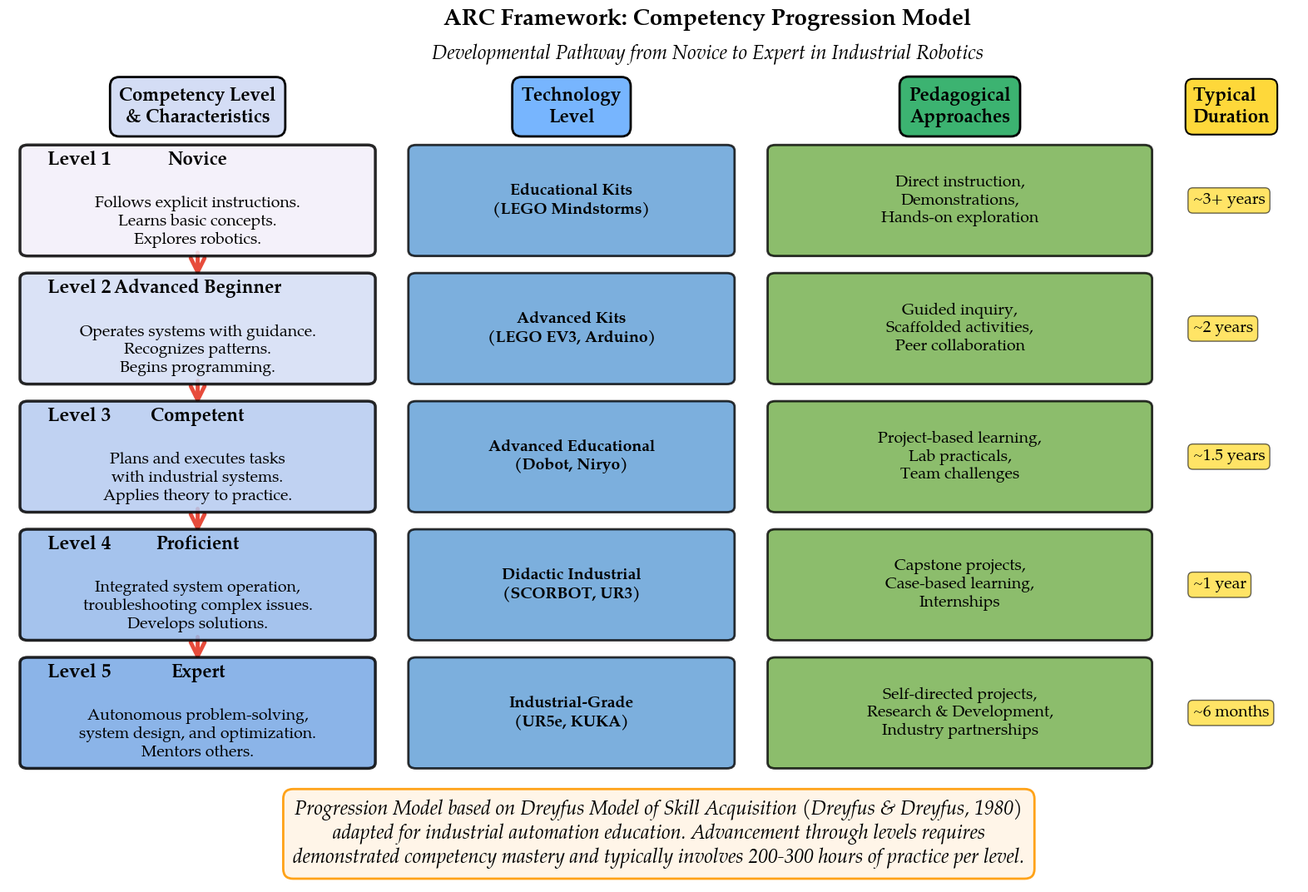

The script that saved this image:
#!/usr/bin/env python3
# ==============================================================================
# FIGURE 5: ARC Framework - Competency Progression Model
# ==============================================================================

import matplotlib.pyplot as plt
import matplotlib.patches as mpatches
from matplotlib.patches import FancyBboxPatch, FancyArrowPatch
import numpy as np

# Configurar fuente Palatino Linotype
plt.rcParams['font.family'] = 'serif'
plt.rcParams['font.serif'] = ['TeX Gyre Pagella', 'Palatino Linotype', 'Palatino', 'URW Palladio L', 'serif']
plt.rcParams['font.size'] = 16

# Definir niveles de competencia
competency_levels = {
    'Level 1': {
        'name': 'Novice',
        'description': 'Follows explicit instructions.\nLearns basic concepts.\nExplores robotics.',
        'tech_level': 'Educational Kits\n(LEGO Mindstorms)',
        'pedagogy': 'Direct instruction,\nDemonstrations,\nHands-on exploration',
        'color': '#f3effa'
    },
    'Level 2': {
        'name': 'Advanced Beginner',
        'description': 'Operates systems with guidance.\nRecognizes patterns.\nBegins programming.',
        'tech_level': 'Advanced Kits\n(LEGO EV3, Arduino)',
        'pedagogy': 'Guided inquiry,\nScaffolded activities,\nPeer collaboration',
        'color': '#d4ddf5'
    },
    'Level 3': {
        'name': 'Competent',
        'description': 'Plans and executes tasks\nwith industrial systems.\nApplies theory to practice.',
        'tech_level': 'Advanced Educational\n(Dobot, Niryo)',
        'pedagogy': 'Project-based learning,\nLab practicals,\nTeam challenges',
        'color': '#b5cbf0'
    },
    'Level 4': {
        'name': 'Proficient',
        'description': 'Integrated system operation,\ntroubleshooting complex issues.\nDevelops solutions.',
        'tech_level': 'Didactic Industrial\n(SCORBOT, UR3)',
        'pedagogy': 'Capstone projects,\nCase-based learning,\nInternships',
        'color': '#96b9ea'
    },
    'Level 5': {
        'name': 'Expert',
        'description': 'Autonomous problem-solving,\nsystem design, and optimization.\nMentors others.',
        'tech_level': 'Industrial-Grade\n(UR5e, KUKA)',
        'pedagogy': 'Self-directed projects,\nResearch & Development,\nIndustry partnerships',
        'color': '#77a7e5'
    }
}

# Crear figura
fig, ax = plt.subplots(figsize=(16, 11)) # (figsize=(14, 11))
#ax.set_xlim(0, 14)
#ax.set_ylim(0, 13)
ax.set_xlim(-0.2, 13.1) #(-0.2, 13.1)
ax.set_ylim(0.1, 12.4)    #(0, 12.4)

ax.axis('off')

# TÃ­tulo principal
ax.text(7, 12.4, 'ARC Framework: Competency Progression Model', 
        ha='center', va='top', fontsize=20, fontweight='bold')

# SubtÃ­tulo
ax.text(7, 11.9, 'Developmental Pathway from Novice to Expert in Industrial Robotics', 
        ha='center', va='top', fontsize=17, style='italic', color='black')

# Posiciones verticales para los 5 niveles (de arriba hacia abajo)
y_positions = [9.0, 7.2, 5.4, 3.6, 1.8]
box_height = 1.4

for i, (level_key, level_data) in enumerate(competency_levels.items()):
    y = y_positions[i]
    
    # Caja principal (nivel de competencia)
    main_box = FancyBboxPatch((0, y), 3.5, box_height,
                             boxstyle="round,pad=0.08",
                             facecolor=level_data['color'],
                             edgecolor='black',
                             linewidth=2.5,
                             alpha=0.85)
    ax.add_patch(main_box)
    
    # Texto del nivel
    ax.text(0.2, y + box_height - 0.2, level_key,
           fontsize=17, fontweight='bold', color='black')
    
    # Nombre de competencia
    ax.text(1.75, y + box_height - 0.2, level_data['name'],
           fontsize=16, fontweight='bold', color='black',
           ha='center')
    
    # DescripciÃ³n
    ax.text(1.75, y + 0.4, level_data['description'],
           fontsize=14, color='black', ha='center', va='center',
           multialignment='center')
    
    # Caja de tecnologÃ­a (derecha)
    tech_box = FancyBboxPatch((4.0, y), 3.2, box_height,
                             boxstyle="round,pad=0.08",
                             facecolor='#5b9bd5',
                             edgecolor='black',
                             linewidth=2,
                             alpha=0.8)
    ax.add_patch(tech_box)
    
    ax.text(5.6, y + box_height/2, level_data['tech_level'],
           fontsize=14, color='black', ha='center', va='center',
           multialignment='center', fontweight='bold')
    
    # Caja de pedagogÃ­a (extrema derecha)
    ped_box = FancyBboxPatch((7.7, y), 3.8, box_height,
                            boxstyle="round,pad=0.08",
                            facecolor='#70ad47',
                            edgecolor='black',
                            linewidth=2,
                            alpha=0.8)
    ax.add_patch(ped_box)
    
    ax.text(9.6, y + box_height/2, level_data['pedagogy'],
           fontsize=14, color='black', ha='center', va='center',
           multialignment='center')

# Flechas de progresiÃ³n entre niveles
for i in range(4):
    y_from = y_positions[i]
    y_to = y_positions[i+1] + box_height
    
    arrow = FancyArrowPatch((1.75, y_from), (1.75, y_to),
                           arrowstyle='->', mutation_scale=30,
                           linewidth=3.5, color='#e74c3c',
                           zorder=0)
    ax.add_patch(arrow)
    
    # Etiqueta de transiciÃ³n
    #mid_y = (y_from + y_to) / 2
    #ax.text(1.0, mid_y, 'Progress\nthrough\nlearning', 
    #       fontsize=13, ha='center', va='center',
    #       style='italic', color='#e74c3c', fontweight='bold')

# Headers para las columnas
ax.text(1.75, 10.8, 'Competency Level\n& Characteristics', 
       fontsize=16, fontweight='bold', ha='center',
       bbox=dict(boxstyle='round,pad=0.5', facecolor='#d4ddf5', 
                edgecolor='black', linewidth=2))

ax.text(5.6, 10.8, 'Technology\nLevel', 
       fontsize=16, fontweight='bold', ha='center',
       bbox=dict(boxstyle='round,pad=0.5', facecolor='#77B5FE', 
                edgecolor='black', linewidth=2))

ax.text(9.6, 10.8, 'Pedagogical\nApproaches', 
       fontsize=16, fontweight='bold', ha='center',
       bbox=dict(boxstyle='round,pad=0.5', facecolor='#3CB371', 
                edgecolor='black', linewidth=2))

# Indicador de tiempo estimado
time_labels = ['~3+ years', '~2 years', '~1.5 years', '~1 year', '~6 months']
for i, time_label in enumerate(time_labels):
    y = y_positions[i] + box_height/2
    ax.text(12.0, y, time_label,
           fontsize=14, ha='left', va='center',
           bbox=dict(boxstyle='round,pad=0.3', facecolor='#FFD300', 
                    alpha=0.6, edgecolor='black'))

ax.text(12.0, 10.8, 'Typical\nDuration',
       fontsize=16, fontweight='bold', ha='left',
       bbox=dict(boxstyle='round,pad=0.4', facecolor='#FED83A', 
                edgecolor='black', linewidth=1.5))

# Nota metodolÃ³gica
note_text = (
    "Progression Model based on Dreyfus Model of Skill Acquisition (Dreyfus & Dreyfus, 1980)\n"
    "adapted for industrial automation education. Advancement through levels requires\n"
    "demonstrated competency mastery and typically involves 200-300 hours of practice per level."
)
ax.text(6.5, 0.8, note_text,
       ha='center', va='center', fontsize=17, style='italic',
       bbox=dict(boxstyle='round,pad=0.5', facecolor='#fff4e6',
                edgecolor='#ff9900', linewidth=2, alpha=0.9))

plt.tight_layout()
plt.savefig('Figure6_Competency_Progression.png', dpi=300, bbox_inches='tight',
           facecolor='white')
print("Figure 6 saved: Figure6_Competency_Progression.png")
print("Resolution: 300 DPI")
plt.close()
plt.close()
